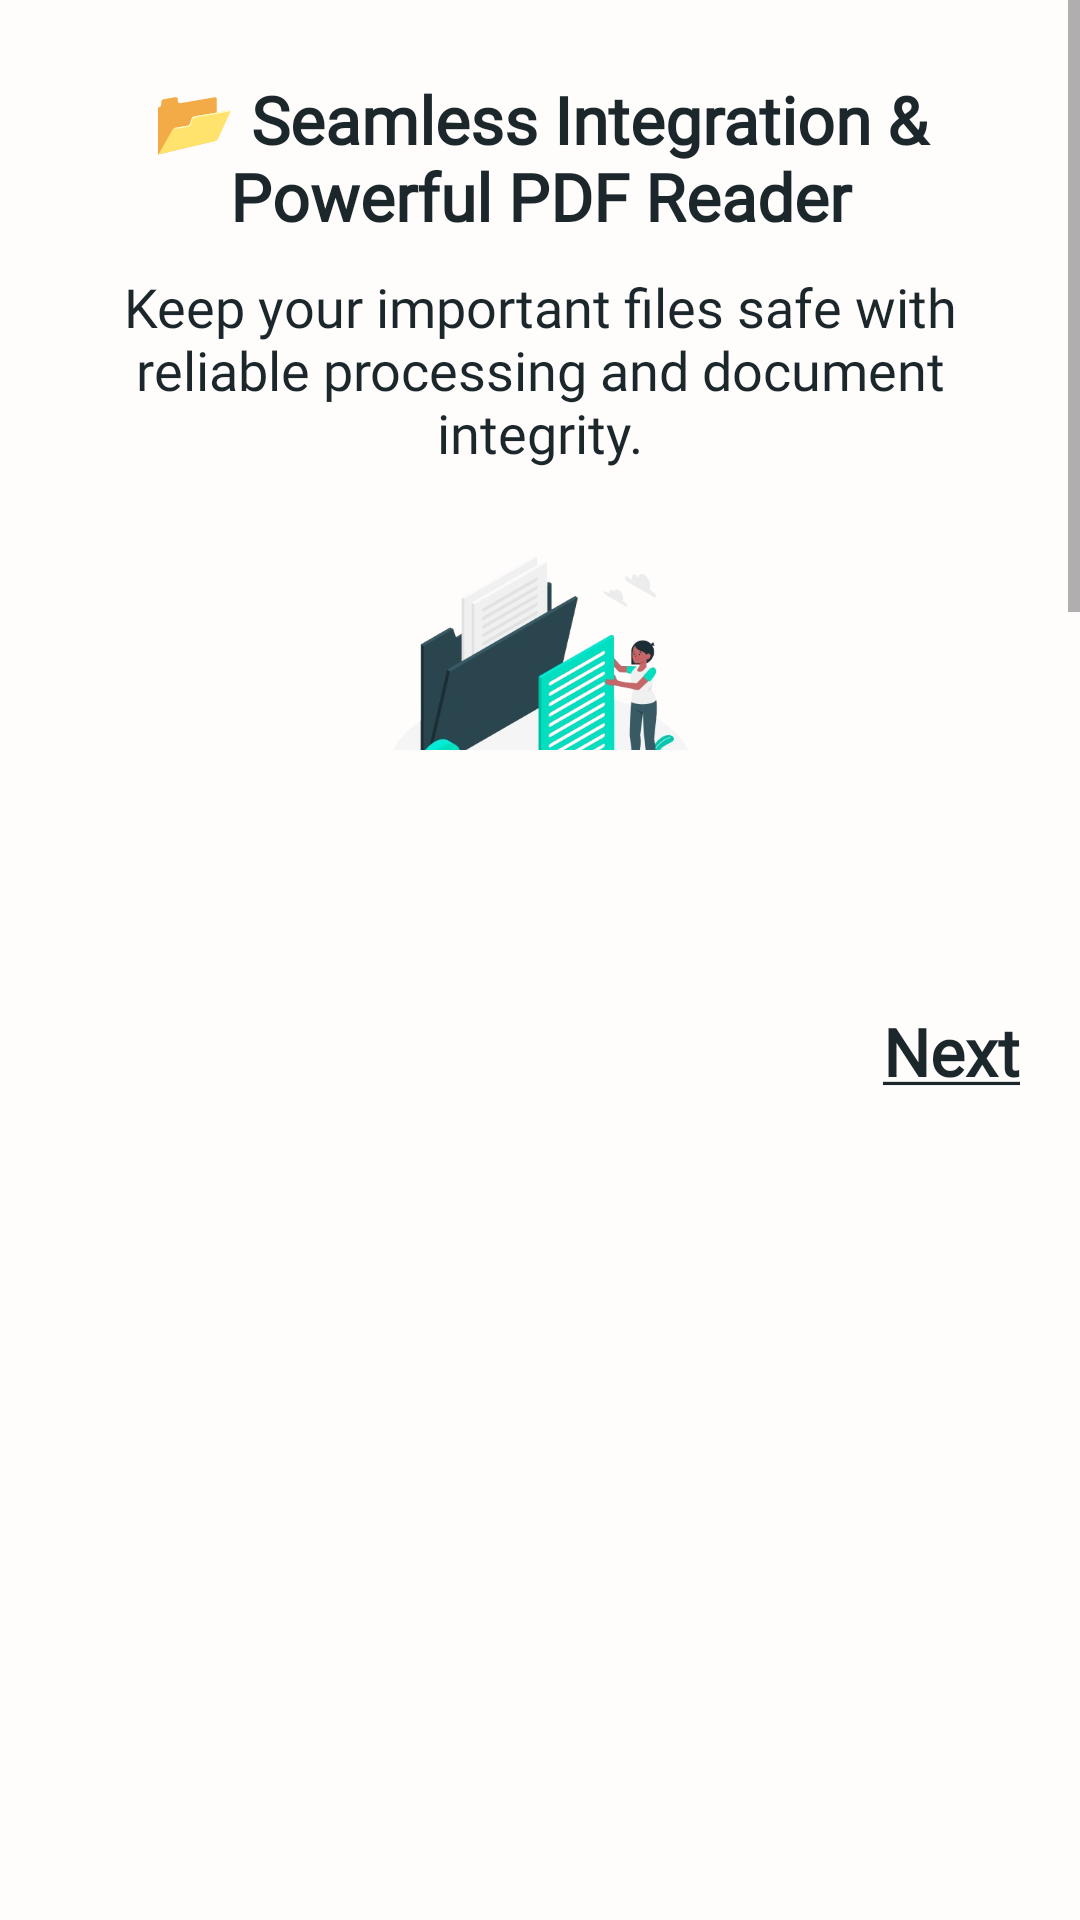

Layout XML and referenced resources for this Android screen:
<!-- AndroidManifest.xml: application theme Theme.PdfReader -->
<!-- res/layout/activity_screen_one.xml -->
<?xml version="1.0" encoding="utf-8"?>
<RelativeLayout xmlns:android="http://schemas.android.com/apk/res/android"
    xmlns:tools="http://schemas.android.com/tools"
    android:layout_width="match_parent"
    android:layout_height="match_parent"
    android:background="#FFFCFC"
    tools:context=".dummy.FirstActivity">

    <ScrollView
        android:layout_width="match_parent"
        android:layout_height="250dp">

        <LinearLayout
            android:layout_width="match_parent"
            android:layout_height="match_parent"
            android:orientation="vertical">

            <TextView
                style="@style/fontBoldStyle"
                android:layout_width="wrap_content"
                android:layout_height="wrap_content"
                android:layout_gravity="center_horizontal"
                android:layout_marginHorizontal="20dp"
                android:layout_marginTop="25dp"
                android:fontFamily="@font/bold"
                android:gravity="center"
                android:text="@string/hOne"
                android:textColor="#1C272B"
                android:textSize="22sp"
                android:textStyle="bold" />

            <TextView
                android:layout_width="match_parent"
                android:layout_height="wrap_content"
                android:layout_gravity="center_horizontal"
                android:layout_marginHorizontal="15dp"
                android:layout_marginTop="10dp"
                android:fontFamily="@font/reg"
                android:gravity="center_horizontal"
                android:text="@string/bOne"
                android:textColor="#1C272B"
                android:textSize="18sp" />

            <include layout="@layout/image_layout" />

        </LinearLayout>
    </ScrollView>

    <RelativeLayout
        android:id="@+id/nativeAdTwo"
        android:layout_width="match_parent"
        android:layout_height="200dp"
        android:layout_above="@id/tvNext" />

    <TextView
        android:id="@+id/tvNext"
        android:layout_width="wrap_content"
        android:layout_height="wrap_content"
        android:layout_above="@id/nativeAdLayout"
        android:layout_alignParentEnd="true"
        android:layout_gravity="center_horizontal"
        android:layout_marginHorizontal="20dp"
        android:layout_marginVertical="5dp"
        android:fontFamily="@font/bold"
        android:gravity="center"
        android:text="@string/next"
        android:textColor="#1C272B"
        android:textSize="22sp"
        android:textStyle="bold" />

    <RelativeLayout
        android:id="@+id/nativeAdLayout"
        android:layout_width="match_parent"
        android:layout_height="270dp"
        android:layout_alignParentBottom="true">

        <RelativeLayout
            android:id="@+id/nativeAd"
            android:layout_width="match_parent"
            android:layout_height="wrap_content" />

    </RelativeLayout>


</RelativeLayout>
<!-- res/layout/image_layout.xml (included above) -->
<androidx.cardview.widget.CardView xmlns:android="http://schemas.android.com/apk/res/android"
    xmlns:app="http://schemas.android.com/apk/res-auto"
    android:layout_width="match_parent"
    android:layout_height="120dp"
    android:layout_margin="15dp"
    app:cardBackgroundColor="@color/transparent"
    app:cardCornerRadius="15dp"
    app:cardElevation="0dp">

    <ImageView
        android:layout_width="match_parent"
        android:layout_height="match_parent"
        android:src="@drawable/img_pdf_1" />

</androidx.cardview.widget.CardView>
<!-- resources referenced by this layout -->
<resources>
  <color name="transparent">#00000000</color>
  <!-- drawable img_pdf_1: png bitmap (drawable, 139777 bytes) -->
  <string name="bOne">Keep your important files safe with reliable processing and document integrity.</string>
  <string name="hOne">📂 Seamless Integration &amp; Powerful PDF Reader</string>
  <string name="next"><u>Next</u></string>
  <style name="fontBoldStyle">
          <item name="fontFamily">@font/bold</item>
          <item name="font">@font/bold</item>
      </style>
  <style name="Theme.PdfReader" parent="android:Theme.Material.Light.NoActionBar">
          <item name="android:statusBarColor">@android:color/transparent</item>
          <item name="android:navigationBarColor">@android:color/transparent</item>
          <item name="android:windowLightStatusBar">true</item>
      </style>
</resources>
